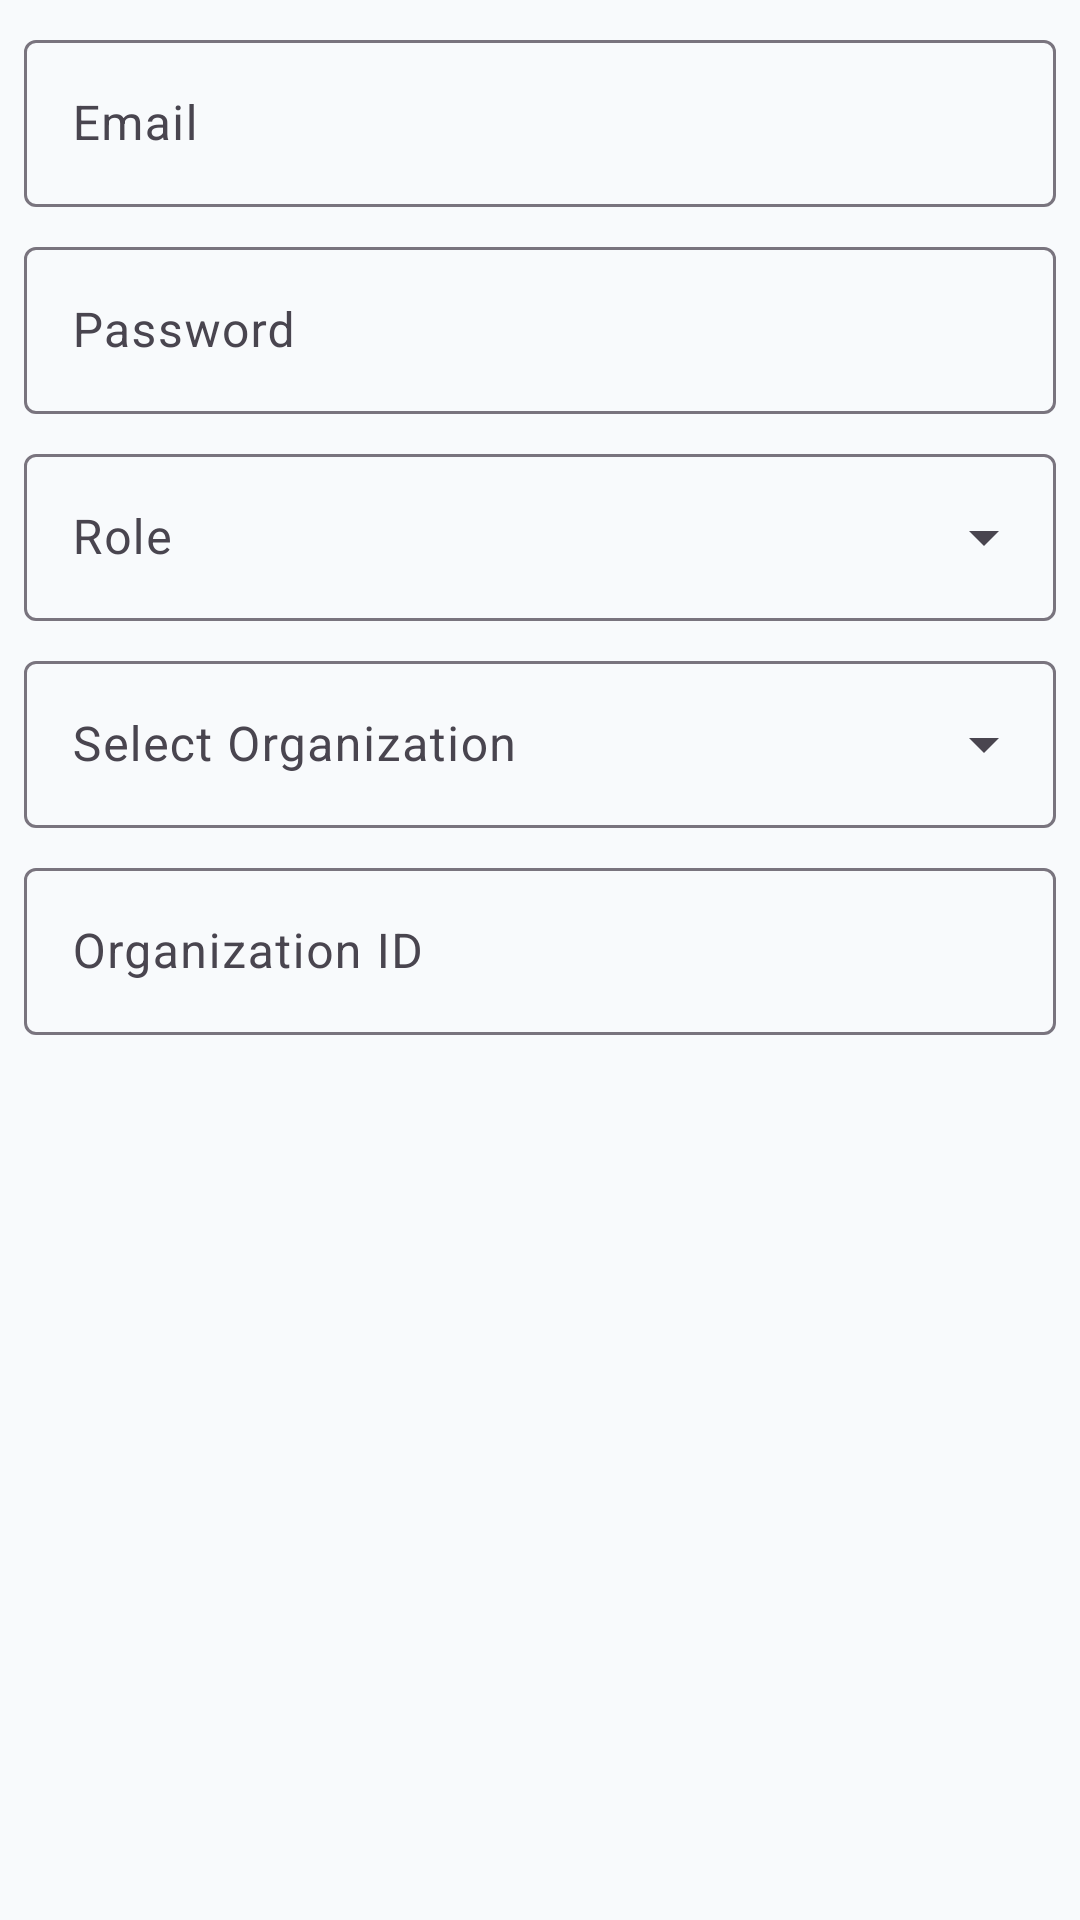

Layout XML and referenced resources for this Android screen:
<!-- AndroidManifest.xml: application theme Theme.MedicationManagement -->
<!-- res/layout/dialog_create_manager.xml -->
<?xml version="1.0" encoding="utf-8"?>
<LinearLayout xmlns:android="http://schemas.android.com/apk/res/android"
    android:layout_width="match_parent"
    android:layout_height="wrap_content"
    android:orientation="vertical"
    android:padding="8dp">

    <com.google.android.material.textfield.TextInputLayout
        style="@style/Widget.Material3.TextInputLayout.OutlinedBox"
        android:layout_width="match_parent"
        android:layout_height="wrap_content"
        android:hint="@string/email">

        <com.google.android.material.textfield.TextInputEditText
            android:id="@+id/inputManagerEmail"
            android:layout_width="match_parent"
            android:layout_height="wrap_content"
            android:inputType="textEmailAddress" />
    </com.google.android.material.textfield.TextInputLayout>

    <com.google.android.material.textfield.TextInputLayout
        style="@style/Widget.Material3.TextInputLayout.OutlinedBox"
        android:layout_width="match_parent"
        android:layout_height="wrap_content"
        android:layout_marginTop="8dp"
        android:hint="@string/password">

        <com.google.android.material.textfield.TextInputEditText
            android:id="@+id/inputManagerPassword"
            android:layout_width="match_parent"
            android:layout_height="wrap_content"
            android:inputType="textPassword" />
    </com.google.android.material.textfield.TextInputLayout>

    <com.google.android.material.textfield.TextInputLayout
        android:id="@+id/layoutManagerRole"
        style="@style/Widget.Material3.TextInputLayout.OutlinedBox.ExposedDropdownMenu"
        android:layout_width="match_parent"
        android:layout_height="wrap_content"
        android:layout_marginTop="8dp"
        android:hint="@string/role">

        <AutoCompleteTextView
            android:id="@+id/inputManagerRole"
            android:layout_width="match_parent"
            android:layout_height="wrap_content"
            android:inputType="none" />
    </com.google.android.material.textfield.TextInputLayout>

    <com.google.android.material.textfield.TextInputLayout
        android:id="@+id/layoutSelectOrganization"
        style="@style/Widget.Material3.TextInputLayout.OutlinedBox.ExposedDropdownMenu"
        android:layout_width="match_parent"
        android:layout_height="wrap_content"
        android:layout_marginTop="8dp"
        android:hint="@string/select_organization">

        <AutoCompleteTextView
            android:id="@+id/selectOrganization"
            android:layout_width="match_parent"
            android:layout_height="wrap_content"
            android:inputType="none" />
    </com.google.android.material.textfield.TextInputLayout>

    <com.google.android.material.textfield.TextInputLayout
        android:id="@+id/layoutManagerOrgId"
        style="@style/Widget.Material3.TextInputLayout.OutlinedBox"
        android:layout_width="match_parent"
        android:layout_height="wrap_content"
        android:layout_marginTop="8dp"
        android:hint="@string/profile_org_label">

        <com.google.android.material.textfield.TextInputEditText
            android:id="@+id/inputManagerOrgId"
            android:layout_width="match_parent"
            android:layout_height="wrap_content"
            android:inputType="text" />
    </com.google.android.material.textfield.TextInputLayout>

</LinearLayout>
<!-- resources referenced by this layout -->
<resources>
  <string name="email">Email</string>
  <string name="password">Password</string>
  <string name="profile_org_label">Organization ID</string>
  <string name="role">Role</string>
  <string name="select_organization">Select Organization</string>
  <style name="Theme.MedicationManagement" parent="Theme.Material3.DayNight.NoActionBar">
          <item name="colorPrimary">@color/brand_primary</item>
          <item name="colorOnPrimary">@color/white</item>
          <item name="colorPrimaryContainer">@color/brand_primary_container</item>
          <item name="colorOnPrimaryContainer">@color/brand_primary_variant</item>
  
          <item name="colorSecondary">@color/brand_secondary</item>
          <item name="colorOnSecondary">@color/white</item>
          <item name="colorSecondaryContainer">@color/brand_secondary_variant</item>
          <item name="colorOnSecondaryContainer">@color/white</item>
  
          <item name="android:colorBackground">@color/brand_background</item>
          <item name="colorSurface">@color/brand_surface</item>
          <item name="colorOnSurface">@color/black</item>
          <item name="colorError">@color/brand_error</item>
  
          <item name="android:statusBarColor">?attr/colorSurface</item>
          <item name="android:navigationBarColor">?attr/colorSurface</item>
          <item name="android:windowLightStatusBar">true</item>
      </style>
  <color name="brand_primary">#1E5AA8</color>
  <color name="white">#FFFFFF</color>
  <color name="brand_primary_container">#D8E2FF</color>
  <color name="brand_secondary">#0F8B8D</color>
  <color name="brand_background">#F8FAFC</color>
  <color name="brand_surface">#FFFFFF</color>
  <color name="black">#000000</color>
  <color name="brand_error">#B3261E</color>
</resources>
